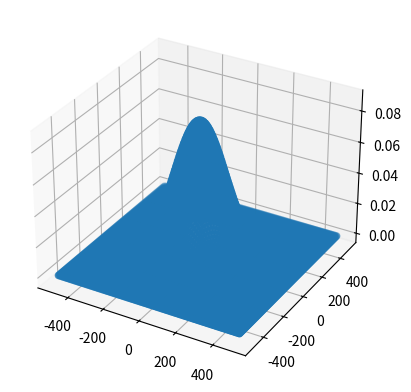

This figure's Python source:
# Historical source extracted from supplied notebook; not used for revised results.

##代码运行完会出现命中概率分布的散点图和个点数值方便代入SPSS求解
from scipy import integrate
import math

from scipy import integrate
from scipy.stats import multivariate_normal
import numpy as np

sigma_x = 120
sigma_y = 120
L = 100
B = 20
x0 = 0
y0 = 0
mu_x = 0
mu_y = 0


def bounds_y():
    return [(y0 - (B / 2 + 20)), (y0 + B / 2 + 20)]


def bounds_x(*args):
    return [(x0 - (L / 2 + 20)), (x0 + L / 2 + 20)]


def bivariate_normal_f(x, y):
    #return multivariate_normal.pdf([x, y], mean=[mu_x, mu_y], cov=covariance_matrix)
    coeff = 1 / (2 * np.pi * sigma_x * sigma_y)
    exponent = -0.5 * (((x - mu_x) / sigma_x) ** 2 + ((y - mu_y) / sigma_y) ** 2)
    return coeff * np.exp(exponent)


def solve(x, y):
    #sigma_x = 120
    #sigma_y = 120
    #L = 100
    #B = 20
    global x0
    global y0
    y0 = y
    x0 = x

    # 均值
    ##mu_y = 0
    
    
    result, error = integrate.nquad(bivariate_normal_f, [bounds_x, bounds_y])
    #print(f"积分结果: {result}, 估计误差: {error}")
    return result


max = 0.00
maxx = 0.0
maxy = 0.0
resultx = []
resulty = []
resultz = []
i = 0
for x0 in range(-500, 501, 10):
    for y0 in range(-500, 501, 10):
        z0 = solve(x0, y0)
        i = i + 1
        #print(i)
        resultx.append(x0)
        resulty.append(y0)
        resultz.append(z0)
        if max <= z0:
            max = z0
            maxx = x0
            maxy = y0

import math

import matplotlib.pyplot as plt
import numpy as np
from sympy.stats.sampling.sample_numpy import numpy


def display(arrayx, arrayy, arrayz):
    if type(arrayx) != list or type(arrayy) != list or type(arrayz) != list:
        print("参数必须是list")
        return 1

    x = np.array(arrayx)
    y = np.array(arrayy)
    z = np.array(arrayz)
    fig = plt.figure()
    ax = fig.add_subplot(111, projection='3d')
    #plt.contour([x, y,z], cmap=plt.get_cmap('jet'))
    ax.scatter(x, y, z)
    plt.show()


#display(resultx, resulty, resultz)

display(resultx, resulty, resultz)

for x in range(len(resultx)):
    print(resultx[x], resulty[x], resultz[x])
